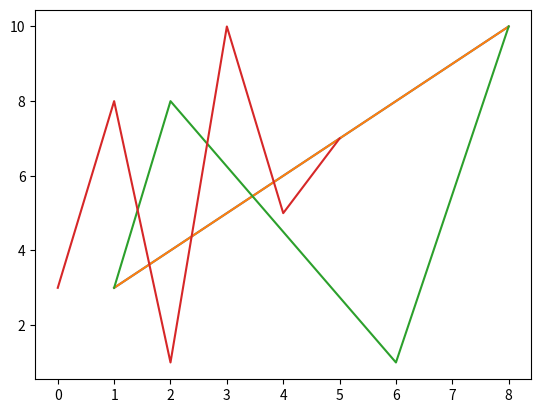

Generate this figure with matplotlib:
import matplotlib.pyplot as plt
import numpy as np

xpoints = np.array([1, 8])
ypoints = np.array([3, 10])

plt.plot(xpoints, ypoints)
plt.show()



import matplotlib.pyplot as plt
import numpy as np

xpoints = np.array([1, 8])
ypoints = np.array([3, 10])

plt.plot(xpoints, ypoints)
plt.show()



import matplotlib.pyplot as plt
import numpy as np

xpoints = np.array([1, 2, 6, 8])
ypoints = np.array([3, 8, 1, 10])

plt.plot(xpoints, ypoints)
plt.show()



import matplotlib.pyplot as plt
import numpy as np

ypoints = np.array([3, 8, 1, 10, 5, 7])

plt.plot(ypoints)
plt.show()